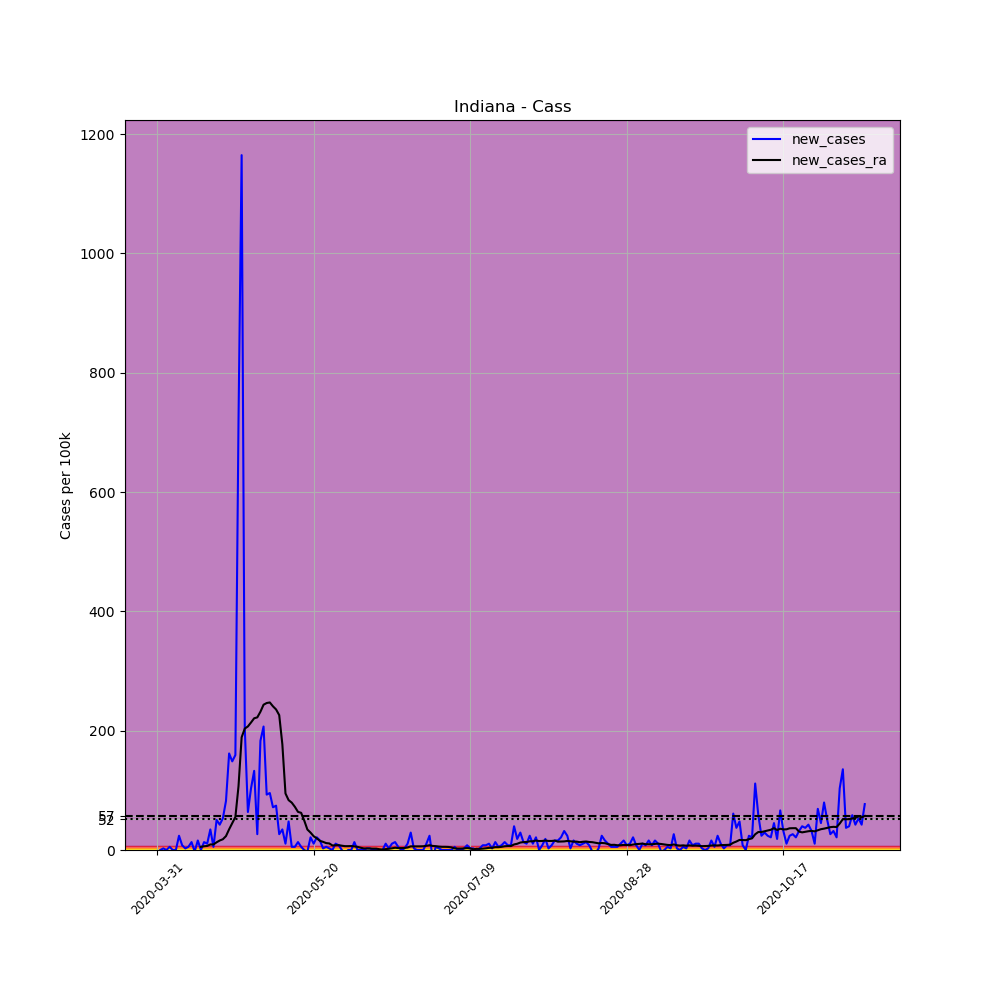

The file beside this chart, header and first rows:
, date, county, state, fips, cases, deaths, COUNTY, STNAME, CTYNAME, POPESTIMATE2019, per_100k, new_cases, new_cases_ra
489902, 2020-03-31, Cass, Indiana, 18017, 1, 0, 17, Indiana, Cass, 37689, 2.653, , 
489903, 2020-04-01, Cass, Indiana, 18017, 1, 0, 17, Indiana, Cass, 37689, 2.653, 0.0, 
489904, 2020-04-02, Cass, Indiana, 18017, 2, 0, 17, Indiana, Cass, 37689, 5.307, 2.653, 
489905, 2020-04-03, Cass, Indiana, 18017, 2, 0, 17, Indiana, Cass, 37689, 5.307, 0.0, 
489906, 2020-04-04, Cass, Indiana, 18017, 4, 0, 17, Indiana, Cass, 37689, 10.61, 5.307, 
489907, 2020-04-05, Cass, Indiana, 18017, 4, 0, 17, Indiana, Cass, 37689, 10.61, 0.0, 
489908, 2020-04-06, Cass, Indiana, 18017, 4, 0, 17, Indiana, Cass, 37689, 10.61, 0.0, 
489909, 2020-04-07, Cass, Indiana, 18017, 13, 1, 17, Indiana, Cass, 37689, 34.49, 23.88, 
489910, 2020-04-08, Cass, Indiana, 18017, 16, 1, 17, Indiana, Cass, 37689, 42.45, 7.96, 
489911, 2020-04-09, Cass, Indiana, 18017, 17, 2, 17, Indiana, Cass, 37689, 45.11, 2.653, 
489912, 2020-04-10, Cass, Indiana, 18017, 19, 2, 17, Indiana, Cass, 37689, 50.41, 5.307, 
489913, 2020-04-11, Cass, Indiana, 18017, 24, 2, 17, Indiana, Cass, 37689, 63.68, 13.27, 
489914, 2020-04-12, Cass, Indiana, 18017, 23, 2, 17, Indiana, Cass, 37689, 61.03, -2.653, 
489915, 2020-04-13, Cass, Indiana, 18017, 29, 2, 17, Indiana, Cass, 37689, 76.95, 15.92, 
489916, 2020-04-14, Cass, Indiana, 18017, 29, 2, 17, Indiana, Cass, 37689, 76.95, 0.0, 5.307
489917, 2020-04-15, Cass, Indiana, 18017, 34, 2, 17, Indiana, Cass, 37689, 90.21, 13.27, 6.254
489918, 2020-04-16, Cass, Indiana, 18017, 38, 2, 17, Indiana, Cass, 37689, 100.8, 10.61, 6.823
489919, 2020-04-17, Cass, Indiana, 18017, 51, 2, 17, Indiana, Cass, 37689, 135.3, 34.49, 9.287
489920, 2020-04-18, Cass, Indiana, 18017, 53, 2, 17, Indiana, Cass, 37689, 140.6, 5.307, 9.287
489921, 2020-04-19, Cass, Indiana, 18017, 72, 2, 17, Indiana, Cass, 37689, 191, 50.41, 12.89
489922, 2020-04-20, Cass, Indiana, 18017, 88, 2, 17, Indiana, Cass, 37689, 233.5, 42.45, 15.92
489923, 2020-04-21, Cass, Indiana, 18017, 108, 2, 17, Indiana, Cass, 37689, 286.6, 53.07, 18
489924, 2020-04-22, Cass, Indiana, 18017, 139, 2, 17, Indiana, Cass, 37689, 368.8, 82.25, 23.31
489925, 2020-04-23, Cass, Indiana, 18017, 200, 2, 17, Indiana, Cass, 37689, 530.7, 161.9, 34.68
489926, 2020-04-24, Cass, Indiana, 18017, 256, 2, 17, Indiana, Cass, 37689, 679.2, 148.6, 44.92
489927, 2020-04-25, Cass, Indiana, 18017, 316, 2, 17, Indiana, Cass, 37689, 838.4, 159.2, 55.34
489928, 2020-04-26, Cass, Indiana, 18017, 587, 2, 17, Indiana, Cass, 37689, 1557, 719, 106.9
489929, 2020-04-27, Cass, Indiana, 18017, 1026, 2, 17, Indiana, Cass, 37689, 2722, 1165, 189
489930, 2020-04-28, Cass, Indiana, 18017, 1103, 2, 17, Indiana, Cass, 37689, 2927, 204.3, 203.5
489931, 2020-04-29, Cass, Indiana, 18017, 1127, 4, 17, Indiana, Cass, 37689, 2990, 63.68, 207.1
489932, 2020-04-30, Cass, Indiana, 18017, 1166, 3, 17, Indiana, Cass, 37689, 3094, 103.5, 213.8
489933, 2020-05-01, Cass, Indiana, 18017, 1216, 3, 17, Indiana, Cass, 37689, 3226, 132.7, 220.8
489934, 2020-05-02, Cass, Indiana, 18017, 1226, 3, 17, Indiana, Cass, 37689, 3253, 26.53, 222.3
489935, 2020-05-03, Cass, Indiana, 18017, 1295, 3, 17, Indiana, Cass, 37689, 3436, 183.1, 231.8
489936, 2020-05-04, Cass, Indiana, 18017, 1373, 3, 17, Indiana, Cass, 37689, 3643, 207, 243.5
489937, 2020-05-05, Cass, Indiana, 18017, 1408, 3, 17, Indiana, Cass, 37689, 3736, 92.87, 246.4
489938, 2020-05-06, Cass, Indiana, 18017, 1444, 3, 17, Indiana, Cass, 37689, 3831, 95.52, 247.3
489939, 2020-05-07, Cass, Indiana, 18017, 1471, 3, 17, Indiana, Cass, 37689, 3903, 71.64, 240.9
489940, 2020-05-08, Cass, Indiana, 18017, 1499, 3, 17, Indiana, Cass, 37689, 3977, 74.29, 235.6
489941, 2020-05-09, Cass, Indiana, 18017, 1509, 3, 17, Indiana, Cass, 37689, 4004, 26.53, 226.1
489942, 2020-05-10, Cass, Indiana, 18017, 1522, 4, 17, Indiana, Cass, 37689, 4038, 34.49, 177.2
489943, 2020-05-11, Cass, Indiana, 18017, 1526, 4, 17, Indiana, Cass, 37689, 4049, 10.61, 94.76
489944, 2020-05-12, Cass, Indiana, 18017, 1544, 5, 17, Indiana, Cass, 37689, 4097, 47.76, 83.58
489945, 2020-05-13, Cass, Indiana, 18017, 1546, 5, 17, Indiana, Cass, 37689, 4102, 5.307, 79.41
489946, 2020-05-14, Cass, Indiana, 18017, 1548, 5, 17, Indiana, Cass, 37689, 4107, 5.307, 72.4
489947, 2020-05-15, Cass, Indiana, 18017, 1553, 6, 17, Indiana, Cass, 37689, 4121, 13.27, 63.87
489948, 2020-05-16, Cass, Indiana, 18017, 1555, 6, 17, Indiana, Cass, 37689, 4126, 5.307, 62.35
489949, 2020-05-17, Cass, Indiana, 18017, 1555, 6, 17, Indiana, Cass, 37689, 4126, 0.0, 49.28
489950, 2020-05-18, Cass, Indiana, 18017, 1554, 6, 17, Indiana, Cass, 37689, 4123, -2.653, 34.3
489951, 2020-05-19, Cass, Indiana, 18017, 1562, 7, 17, Indiana, Cass, 37689, 4144, 21.23, 29.19
489952, 2020-05-20, Cass, Indiana, 18017, 1566, 7, 17, Indiana, Cass, 37689, 4155, 10.61, 23.12
489953, 2020-05-21, Cass, Indiana, 18017, 1574, 7, 17, Indiana, Cass, 37689, 4176, 21.23, 19.52
489954, 2020-05-22, Cass, Indiana, 18017, 1580, 7, 17, Indiana, Cass, 37689, 4192, 15.92, 15.35
489955, 2020-05-23, Cass, Indiana, 18017, 1581, 7, 17, Indiana, Cass, 37689, 4195, 2.653, 13.65
489956, 2020-05-24, Cass, Indiana, 18017, 1583, 7, 17, Indiana, Cass, 37689, 4200, 5.307, 11.56
489957, 2020-05-25, Cass, Indiana, 18017, 1584, 7, 17, Indiana, Cass, 37689, 4203, 2.653, 10.99
489958, 2020-05-26, Cass, Indiana, 18017, 1584, 7, 17, Indiana, Cass, 37689, 4203, 0.0, 7.581
489959, 2020-05-27, Cass, Indiana, 18017, 1588, 8, 17, Indiana, Cass, 37689, 4213, 10.61, 7.96
489960, 2020-05-28, Cass, Indiana, 18017, 1591, 8, 17, Indiana, Cass, 37689, 4221, 7.96, 8.149
489961, 2020-05-29, Cass, Indiana, 18017, 1591, 8, 17, Indiana, Cass, 37689, 4221, 0.0, 7.202
... 167 more rows
